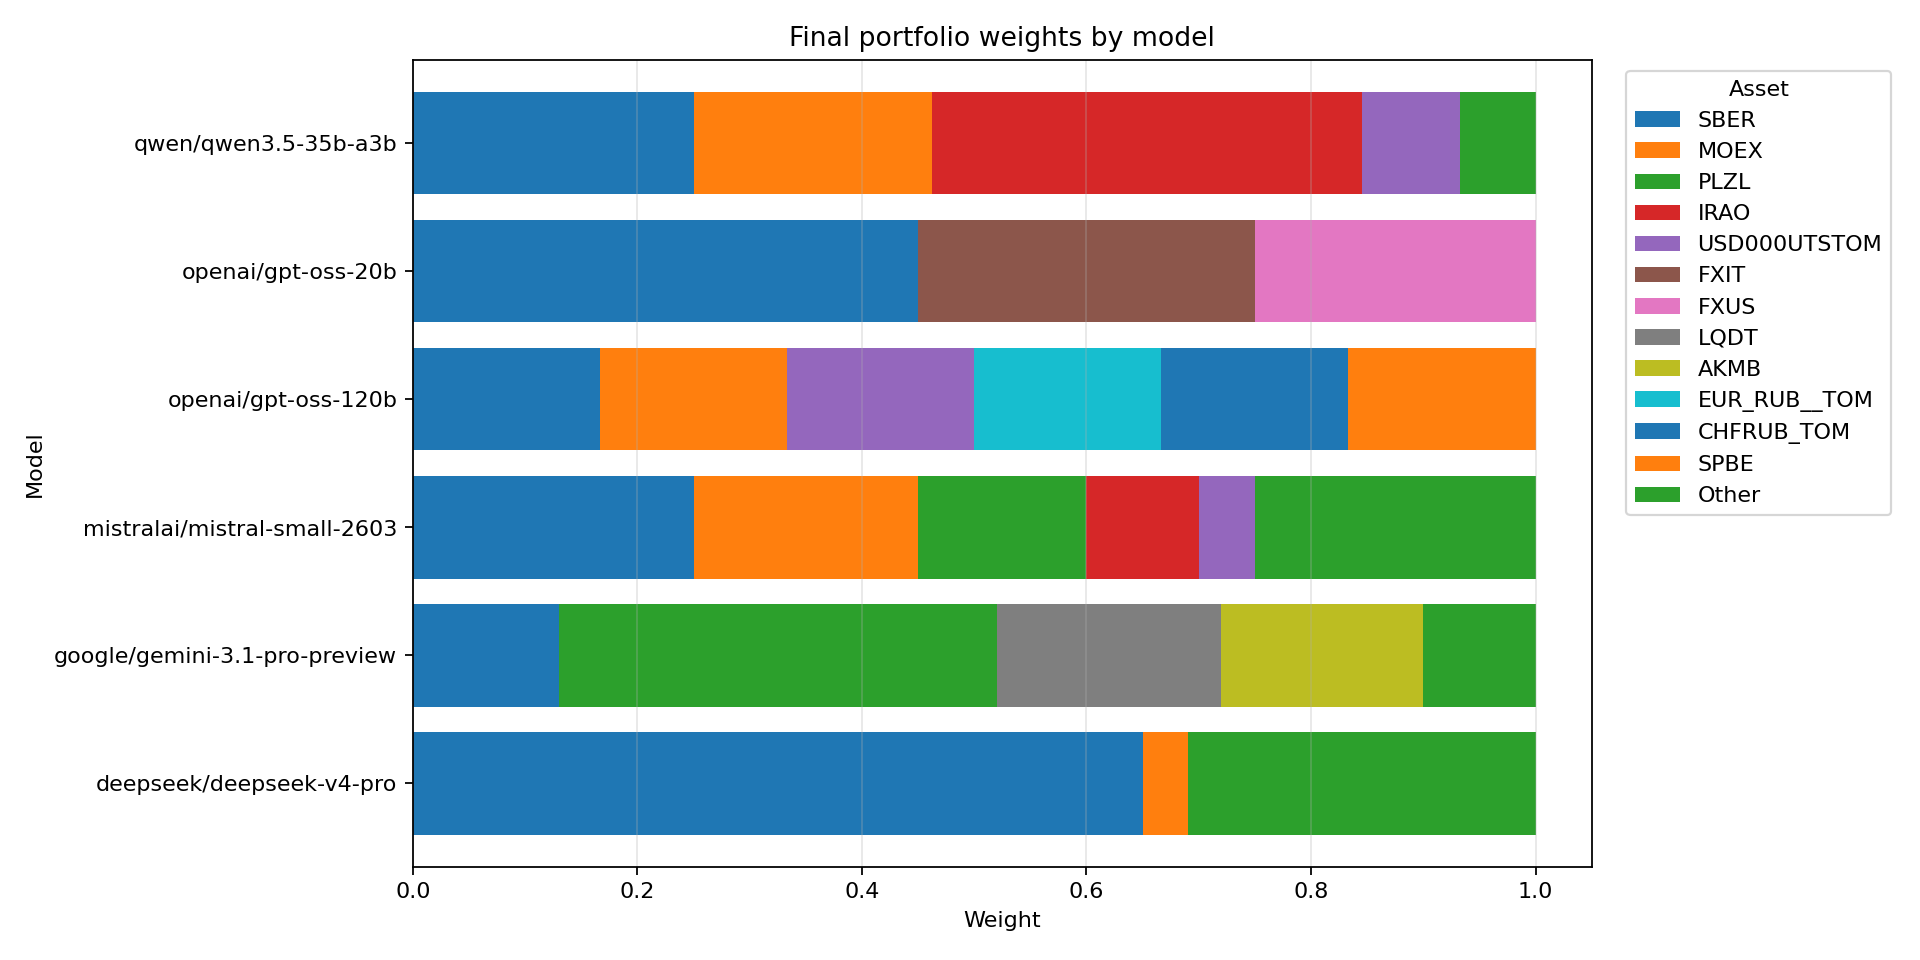

Source data for this figure (header and first rows):
model, asset, weight, asset_train_return, asset_train_vol_ann, asset_test_return, asset_test_vol_ann, weighted_test_contribution_approx, model_train_score, model_train_mu_ann, model_train_sigma_q_0.9, model_test_return, model_test_vol, model_n_assets, train_start, train_end, test_start, test_end, selected_by_models
deepseek/deepseek-v4-pro, SBER, 0.65, 0.3457, 0.2294, 0.01159, 0.0961, 0.007532, 0.09671, 0.106, 0.3332, -0.03532, 0.08906, 5, 2024-03-27 00:00:00, 2026-03-19 00:00:00, 2026-03-20 00:00:00, 2026-04-17 00:00:00, 6
deepseek/deepseek-v4-pro, LKOH, 0.15, -0.03587, 0.2586, -0.08593, 0.1809, -0.01289, 0.09671, 0.106, 0.3332, -0.03532, 0.08906, 5, 2024-03-27 00:00:00, 2026-03-19 00:00:00, 2026-03-20 00:00:00, 2026-04-17 00:00:00, 1
deepseek/deepseek-v4-pro, NVTK, 0.12, 0.1638, 0.3677, -0.1699, 0.2184, -0.02039, 0.09671, 0.106, 0.3332, -0.03532, 0.08906, 5, 2024-03-27 00:00:00, 2026-03-19 00:00:00, 2026-03-20 00:00:00, 2026-04-17 00:00:00, 1
deepseek/deepseek-v4-pro, MOEX, 0.04, -0.02325, 0.2579, -0.01822, 0.1057, -0.0007289, 0.09671, 0.106, 0.3332, -0.03532, 0.08906, 5, 2024-03-27 00:00:00, 2026-03-19 00:00:00, 2026-03-20 00:00:00, 2026-04-17 00:00:00, 4
deepseek/deepseek-v4-pro, TATN, 0.04, 0.1832, 0.3093, -0.1345, 0.2672, -0.005381, 0.09671, 0.106, 0.3332, -0.03532, 0.08906, 5, 2024-03-27 00:00:00, 2026-03-19 00:00:00, 2026-03-20 00:00:00, 2026-04-17 00:00:00, 1
google/gemini-3.1-pro-preview, PLZL, 0.39, 1.255, 0.3021, -0.01429, 0.3024, -0.005571, 0.2555, 0.2605, 0.1848, 0.00469, 0.1203, 5, 2024-03-27 00:00:00, 2026-03-19 00:00:00, 2026-03-20 00:00:00, 2026-04-17 00:00:00, 2
google/gemini-3.1-pro-preview, LQDT, 0.2, 0.422, 0.006617, 0.01113, 0.004992, 0.002226, 0.2555, 0.2605, 0.1848, 0.00469, 0.1203, 5, 2024-03-27 00:00:00, 2026-03-19 00:00:00, 2026-03-20 00:00:00, 2026-04-17 00:00:00, 1
google/gemini-3.1-pro-preview, AKMB, 0.18, 0.4032, 0.06261, 0.01319, 0.03505, 0.002375, 0.2555, 0.2605, 0.1848, 0.00469, 0.1203, 5, 2024-03-27 00:00:00, 2026-03-19 00:00:00, 2026-03-20 00:00:00, 2026-04-17 00:00:00, 1
google/gemini-3.1-pro-preview, SBER, 0.13, 0.3457, 0.2294, 0.01159, 0.0961, 0.001506, 0.2555, 0.2605, 0.1848, 0.00469, 0.1203, 5, 2024-03-27 00:00:00, 2026-03-19 00:00:00, 2026-03-20 00:00:00, 2026-04-17 00:00:00, 6
google/gemini-3.1-pro-preview, TBRU, 0.1, 0.389, 0.06241, 0.01609, 0.03046, 0.001609, 0.2555, 0.2605, 0.1848, 0.00469, 0.1203, 5, 2024-03-27 00:00:00, 2026-03-19 00:00:00, 2026-03-20 00:00:00, 2026-04-17 00:00:00, 1
mistralai/mistral-small-2603, SBER, 0.25, 0.3457, 0.2294, 0.01159, 0.0961, 0.002897, 0.1241, 0.1275, 0.2941, -0.01846, 0.1207, 7, 2024-03-27 00:00:00, 2026-03-19 00:00:00, 2026-03-20 00:00:00, 2026-04-17 00:00:00, 6
mistralai/mistral-small-2603, MOEX, 0.2, -0.02325, 0.2579, -0.01822, 0.1057, -0.003645, 0.1241, 0.1275, 0.2941, -0.01846, 0.1207, 7, 2024-03-27 00:00:00, 2026-03-19 00:00:00, 2026-03-20 00:00:00, 2026-04-17 00:00:00, 4
mistralai/mistral-small-2603, PLZL, 0.15, 1.255, 0.3021, -0.01429, 0.3024, -0.002143, 0.1241, 0.1275, 0.2941, -0.01846, 0.1207, 7, 2024-03-27 00:00:00, 2026-03-19 00:00:00, 2026-03-20 00:00:00, 2026-04-17 00:00:00, 2
mistralai/mistral-small-2603, AFLT, 0.15, 0.3059, 0.3852, -0.003594, 0.2734, -0.0005391, 0.1241, 0.1275, 0.2941, -0.01846, 0.1207, 7, 2024-03-27 00:00:00, 2026-03-19 00:00:00, 2026-03-20 00:00:00, 2026-04-17 00:00:00, 1
mistralai/mistral-small-2603, PHOR, 0.1, 0.3884, 0.2673, -0.106, 0.2197, -0.0106, 0.1241, 0.1275, 0.2941, -0.01846, 0.1207, 7, 2024-03-27 00:00:00, 2026-03-19 00:00:00, 2026-03-20 00:00:00, 2026-04-17 00:00:00, 1
mistralai/mistral-small-2603, IRAO, 0.1, -0.05507, 0.2137, 0.008203, 0.2097, 0.0008203, 0.1241, 0.1275, 0.2941, -0.01846, 0.1207, 7, 2024-03-27 00:00:00, 2026-03-19 00:00:00, 2026-03-20 00:00:00, 2026-04-17 00:00:00, 2
mistralai/mistral-small-2603, USD000UTSTOM, 0.05, -0.08131, 0.1271, -0.08189, 0.1517, -0.004094, 0.1241, 0.1275, 0.2941, -0.01846, 0.1207, 7, 2024-03-27 00:00:00, 2026-03-19 00:00:00, 2026-03-20 00:00:00, 2026-04-17 00:00:00, 3
openai/gpt-oss-120b, MOEX, 0.1667, -0.02325, 0.2579, -0.01822, 0.1057, -0.003037, 0.09008, 0.09341, 0.2242, -0.03087, 0.06592, 6, 2024-03-27 00:00:00, 2026-03-19 00:00:00, 2026-03-20 00:00:00, 2026-04-17 00:00:00, 4
openai/gpt-oss-120b, SPBE, 0.1667, 1.648, 0.6136, -0.0945, 0.2608, -0.01575, 0.09008, 0.09341, 0.2242, -0.03087, 0.06592, 6, 2024-03-27 00:00:00, 2026-03-19 00:00:00, 2026-03-20 00:00:00, 2026-04-17 00:00:00, 1
openai/gpt-oss-120b, EUR_RUB__TOM, 0.1667, -0.04279, 0.02458, , , , 0.09008, 0.09341, 0.2242, -0.03087, 0.06592, 6, 2024-03-27 00:00:00, 2026-03-19 00:00:00, 2026-03-20 00:00:00, 2026-04-17 00:00:00, 1
openai/gpt-oss-120b, USD000UTSTOM, 0.1667, -0.08131, 0.1271, -0.08189, 0.1517, -0.01365, 0.09008, 0.09341, 0.2242, -0.03087, 0.06592, 6, 2024-03-27 00:00:00, 2026-03-19 00:00:00, 2026-03-20 00:00:00, 2026-04-17 00:00:00, 3
openai/gpt-oss-120b, CHFRUB_TOM, 0.1667, , , , , , 0.09008, 0.09341, 0.2242, -0.03087, 0.06592, 6, 2024-03-27 00:00:00, 2026-03-19 00:00:00, 2026-03-20 00:00:00, 2026-04-17 00:00:00, 1
openai/gpt-oss-120b, SBER, 0.1667, 0.3457, 0.2294, 0.01159, 0.0961, 0.001931, 0.09008, 0.09341, 0.2242, -0.03087, 0.06592, 6, 2024-03-27 00:00:00, 2026-03-19 00:00:00, 2026-03-20 00:00:00, 2026-04-17 00:00:00, 6
openai/gpt-oss-20b, SBER, 0.45, 0.3457, 0.2294, 0.01159, 0.0961, 0.005215, 0.05984, 0.06694, 0.1507, 0.004337, 0.04233, 3, 2024-03-27 00:00:00, 2026-03-19 00:00:00, 2026-03-20 00:00:00, 2026-04-17 00:00:00, 6
openai/gpt-oss-20b, FXIT, 0.3, , , , , , 0.05984, 0.06694, 0.1507, 0.004337, 0.04233, 3, 2024-03-27 00:00:00, 2026-03-19 00:00:00, 2026-03-20 00:00:00, 2026-04-17 00:00:00, 1
openai/gpt-oss-20b, FXUS, 0.25, , , , , , 0.05984, 0.06694, 0.1507, 0.004337, 0.04233, 3, 2024-03-27 00:00:00, 2026-03-19 00:00:00, 2026-03-20 00:00:00, 2026-04-17 00:00:00, 1
qwen/qwen3.5-35b-a3b, IRAO, 0.3824, -0.05507, 0.2137, 0.008203, 0.2097, 0.003137, -0.008495, -0.003173, 0.2613, -0.01349, 0.1154, 5, 2024-03-27 00:00:00, 2026-03-19 00:00:00, 2026-03-20 00:00:00, 2026-04-17 00:00:00, 2
qwen/qwen3.5-35b-a3b, SBER, 0.25, 0.3457, 0.2294, 0.01159, 0.0961, 0.002897, -0.008495, -0.003173, 0.2613, -0.01349, 0.1154, 5, 2024-03-27 00:00:00, 2026-03-19 00:00:00, 2026-03-20 00:00:00, 2026-04-17 00:00:00, 6
qwen/qwen3.5-35b-a3b, MOEX, 0.2126, -0.02325, 0.2579, -0.01822, 0.1057, -0.003874, -0.008495, -0.003173, 0.2613, -0.01349, 0.1154, 5, 2024-03-27 00:00:00, 2026-03-19 00:00:00, 2026-03-20 00:00:00, 2026-04-17 00:00:00, 4
qwen/qwen3.5-35b-a3b, USD000UTSTOM, 0.08779, -0.08131, 0.1271, -0.08189, 0.1517, -0.007189, -0.008495, -0.003173, 0.2613, -0.01349, 0.1154, 5, 2024-03-27 00:00:00, 2026-03-19 00:00:00, 2026-03-20 00:00:00, 2026-04-17 00:00:00, 3
qwen/qwen3.5-35b-a3b, MGNT, 0.06726, -0.4987, 0.3334, -0.1191, 0.2181, -0.008012, -0.008495, -0.003173, 0.2613, -0.01349, 0.1154, 5, 2024-03-27 00:00:00, 2026-03-19 00:00:00, 2026-03-20 00:00:00, 2026-04-17 00:00:00, 1
